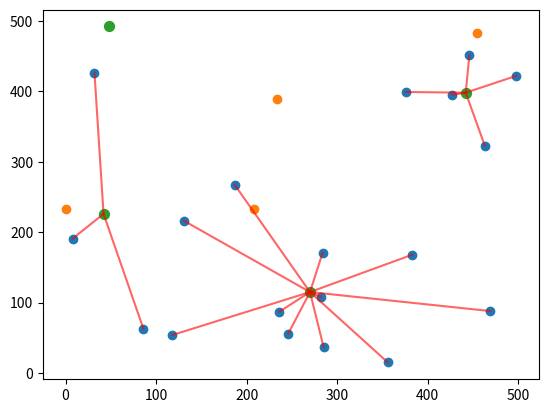

This chart was generated by the following Python code: (Note: this script raises an exception after producing the figure.)
import numpy as np
import matplotlib.pyplot as plt
import os.path as osp

# 群集中心和元素的數量
seed_num = 4
dot_num = 20

# 初始元素
x = np.random.randint(0, 500, dot_num)
y = np.random.randint(0, 500, dot_num)
# 初始群集中心
kx = np.random.randint(0, 500, seed_num)
ky = np.random.randint(0, 500, seed_num)


# 兩點之間的距離
def dis(x, y, kx, ky):
    return int(((kx-x)**2 + (ky-y)**2)**0.5)

# 對每筆元素進行分群
def cluster(x, y, kx, ky):
    team = []
    for i in range(seed_num):
        team.append([])
    mid_dis = 99999999
    for i in range(dot_num):
        for j in range(seed_num):
            distant = dis(x[i], y[i], kx[j], ky[j])
            if distant < mid_dis:
                mid_dis = distant
                flag = j
        team[flag].append([x[i], y[i]])
        mid_dis = 99999999
    return team

# 對分群完的元素找出新的群集中心
def re_seed(team, kx, ky):
    sumx = 0
    sumy = 0
    new_seed = []
    for index, nodes in enumerate(team):
        if nodes == []:
            new_seed.append([kx[index], ky[index]])
        for node in nodes:
            sumx += node[0]
            sumy += node[1]
        new_seed.append([int(sumx/len(nodes)), int(sumy/len(nodes))])
        sumx = 0
        sumy = 0
    nkx = []
    nky = []
    for i in new_seed:
        nkx.append(i[0])
        nky.append(i[1])
    return nkx, nky

# k-means 分群
def kmeans(x, y, kx, ky, fig):
    team = cluster(x, y, kx, ky)
    nkx, nky = re_seed(team, kx, ky)
    
    # plot: nodes connect to seeds
    cx = []
    cy = []
    line = plt.gca()
    for index, nodes in enumerate(team):
        for node in nodes:
            cx.append([node[0], nkx[index]])
            cy.append([node[1], nky[index]])
        for i in range(len(cx)):
            line.plot(cx[i], cy[i], color='r', alpha=0.6)
        cx = []
        cy = []
    
    # 繪圖
    feature = plt.scatter(x, y)
    k_feature = plt.scatter(kx, ky)
    nk_feaure = plt.scatter(np.array(nkx), np.array(nky), s=50)
    save_path = osp.join('..','output','kmean',str(fig))
    plt.savefig(save_path)
    plt.show()

    # 判斷群集中心是否不再更動
    if nkx == list(kx) and nky == (ky):
        return
    else:
        fig += 1
        kmeans(x, y, nkx, nky, fig)


kmeans(x, y, kx, ky, fig=0)
